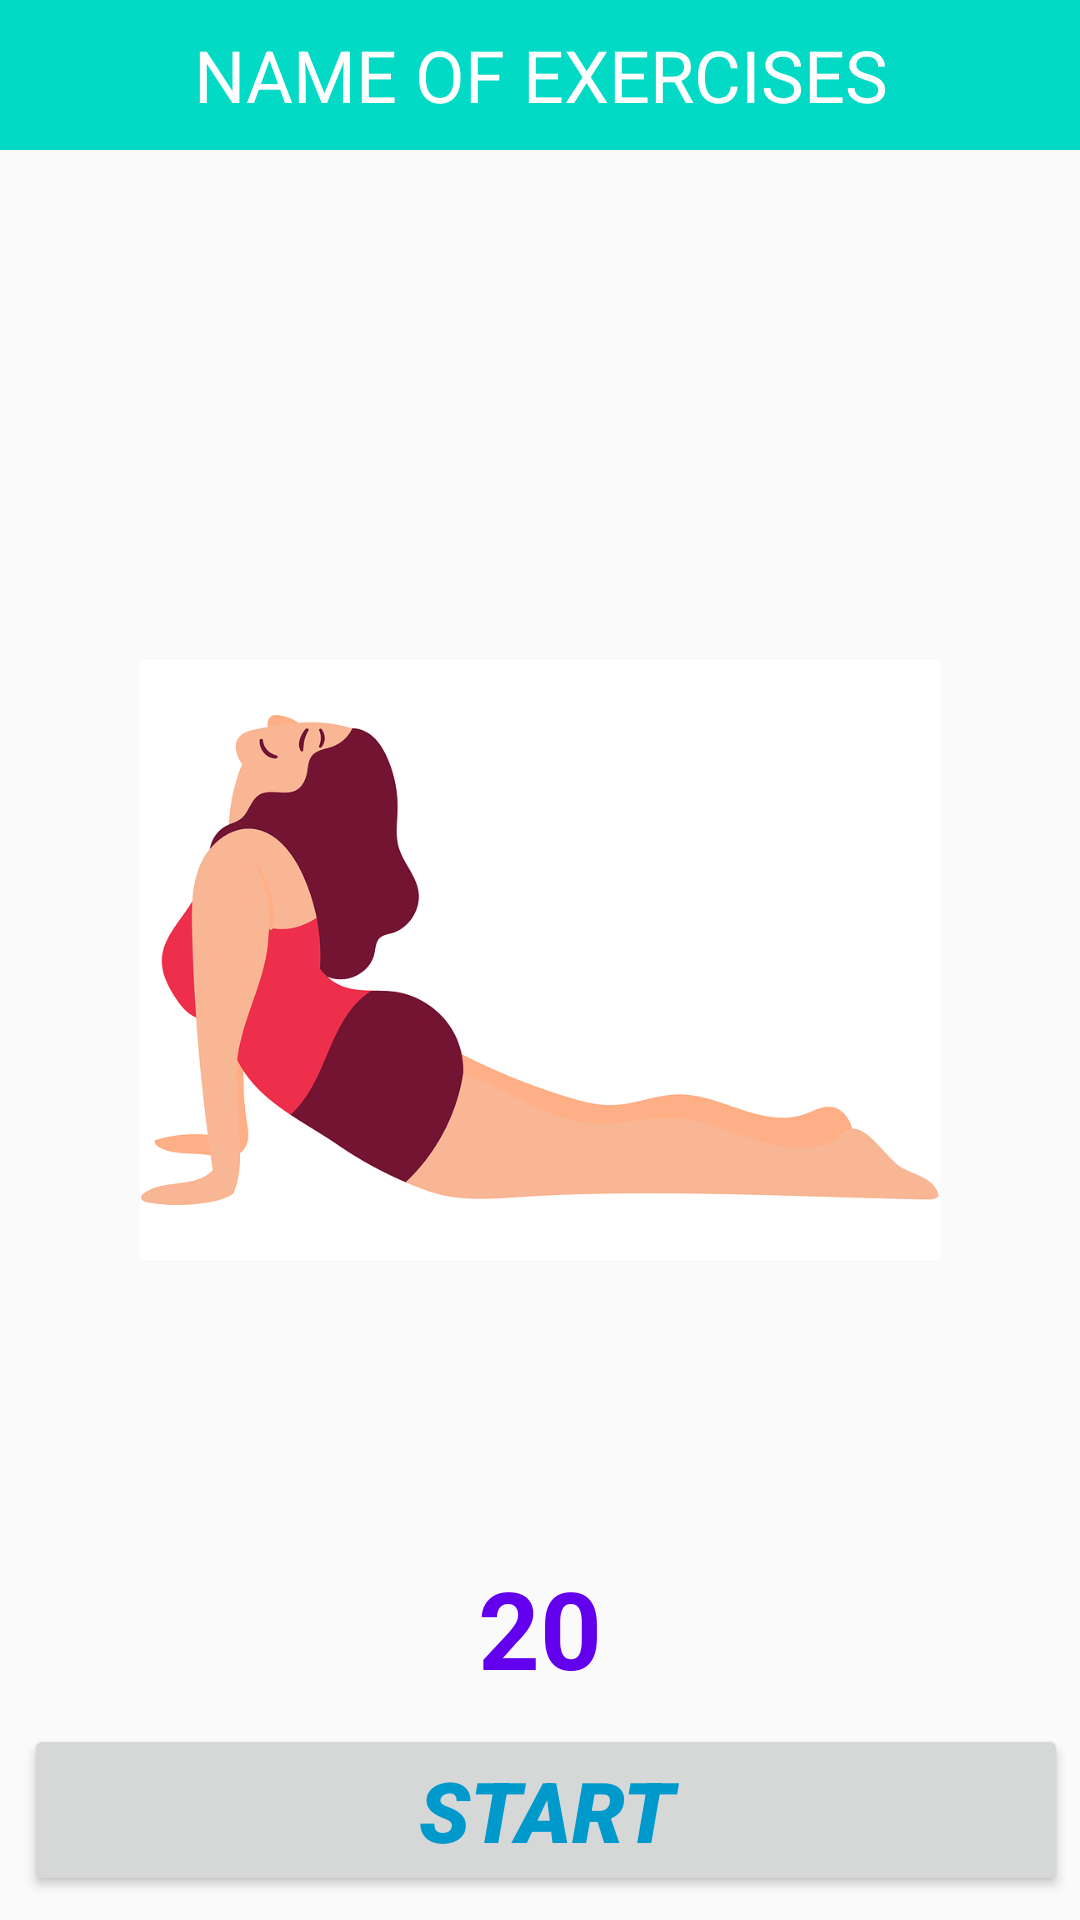

This screen was rendered from an Android layout file. Write that file and the resources it references.
<!-- AndroidManifest.xml: application theme AppTheme -->
<!-- res/layout/activity_view_exercise.xml -->
<?xml version="1.0" encoding="utf-8"?>
<RelativeLayout
    xmlns:android="http://schemas.android.com/apk/res/android"
    xmlns:app="http://schemas.android.com/apk/res-auto"
    xmlns:tools="http://schemas.android.com/tools"
    android:layout_width="match_parent"
    android:layout_height="match_parent"
    tools:context=".MainActivity">
    <TextView
        android:id="@+id/title"
        android:layout_height="50dp"
        android:layout_width="match_parent"
        android:textSize="24sp"
        android:gravity="center_vertical|center_horizontal"
        android:background="@color/colorAccent"
        android:textColor="@android:color/white"
        android:text="NAME OF EXERCISES" />
    <ImageView
        android:layout_width="300dp"
        android:layout_height="200dp"
        android:id="@+id/detail_image"
        android:layout_centerInParent="true"
        android:src="@drawable/yoga"/>
    <Button
        android:id="@+id/btn_start"
        android:text="START"
        android:layout_gravity="center"
        android:layout_alignParentBottom="true"
         android:layout_marginLeft="8dp"
         android:layout_marginTop="8dp"
        android:layout_marginBottom="8dp"
        android:layout_marginRight="4dp"
        android:fontFamily="sans-serif-black"
        android:textColor="@android:color/holo_blue_dark"
        android:textSize="28sp"
        android:textStyle="italic"
        android:layout_height="wrap_content"
        android:layout_width="match_parent"/>
    <TextView
        android:layout_width="wrap_content"
        android:layout_height="wrap_content"
        android:layout_centerHorizontal="true"
        android:textSize="36sp"
        android:textColor="@color/colorPrimary"
        android:text="20"
        android:id="@+id/timer"
        android:layout_above="@id/btn_start"
        android:textStyle="bold" />


</RelativeLayout>
<!-- resources referenced by this layout -->
<resources>
  <!-- drawable yoga: webp bitmap (drawable, 35692 bytes) -->
  <style name="AppTheme" parent="Theme.AppCompat.Light.NoActionBar">
          
          <item name="colorPrimary">@color/colorPrimary</item>
          <item name="colorPrimaryDark">@color/colorPrimaryDark</item>
          <item name="colorAccent">@color/colorAccent</item>
      </style>
  <!-- not gathered from this repository: default colours our renderer supplied (Android Studio template values) -->
  <color name="colorPrimary">#FF6200EE</color>
  <color name="colorPrimaryDark">#FF3700B3</color>
  <color name="colorAccent">#FF03DAC5</color>
</resources>
